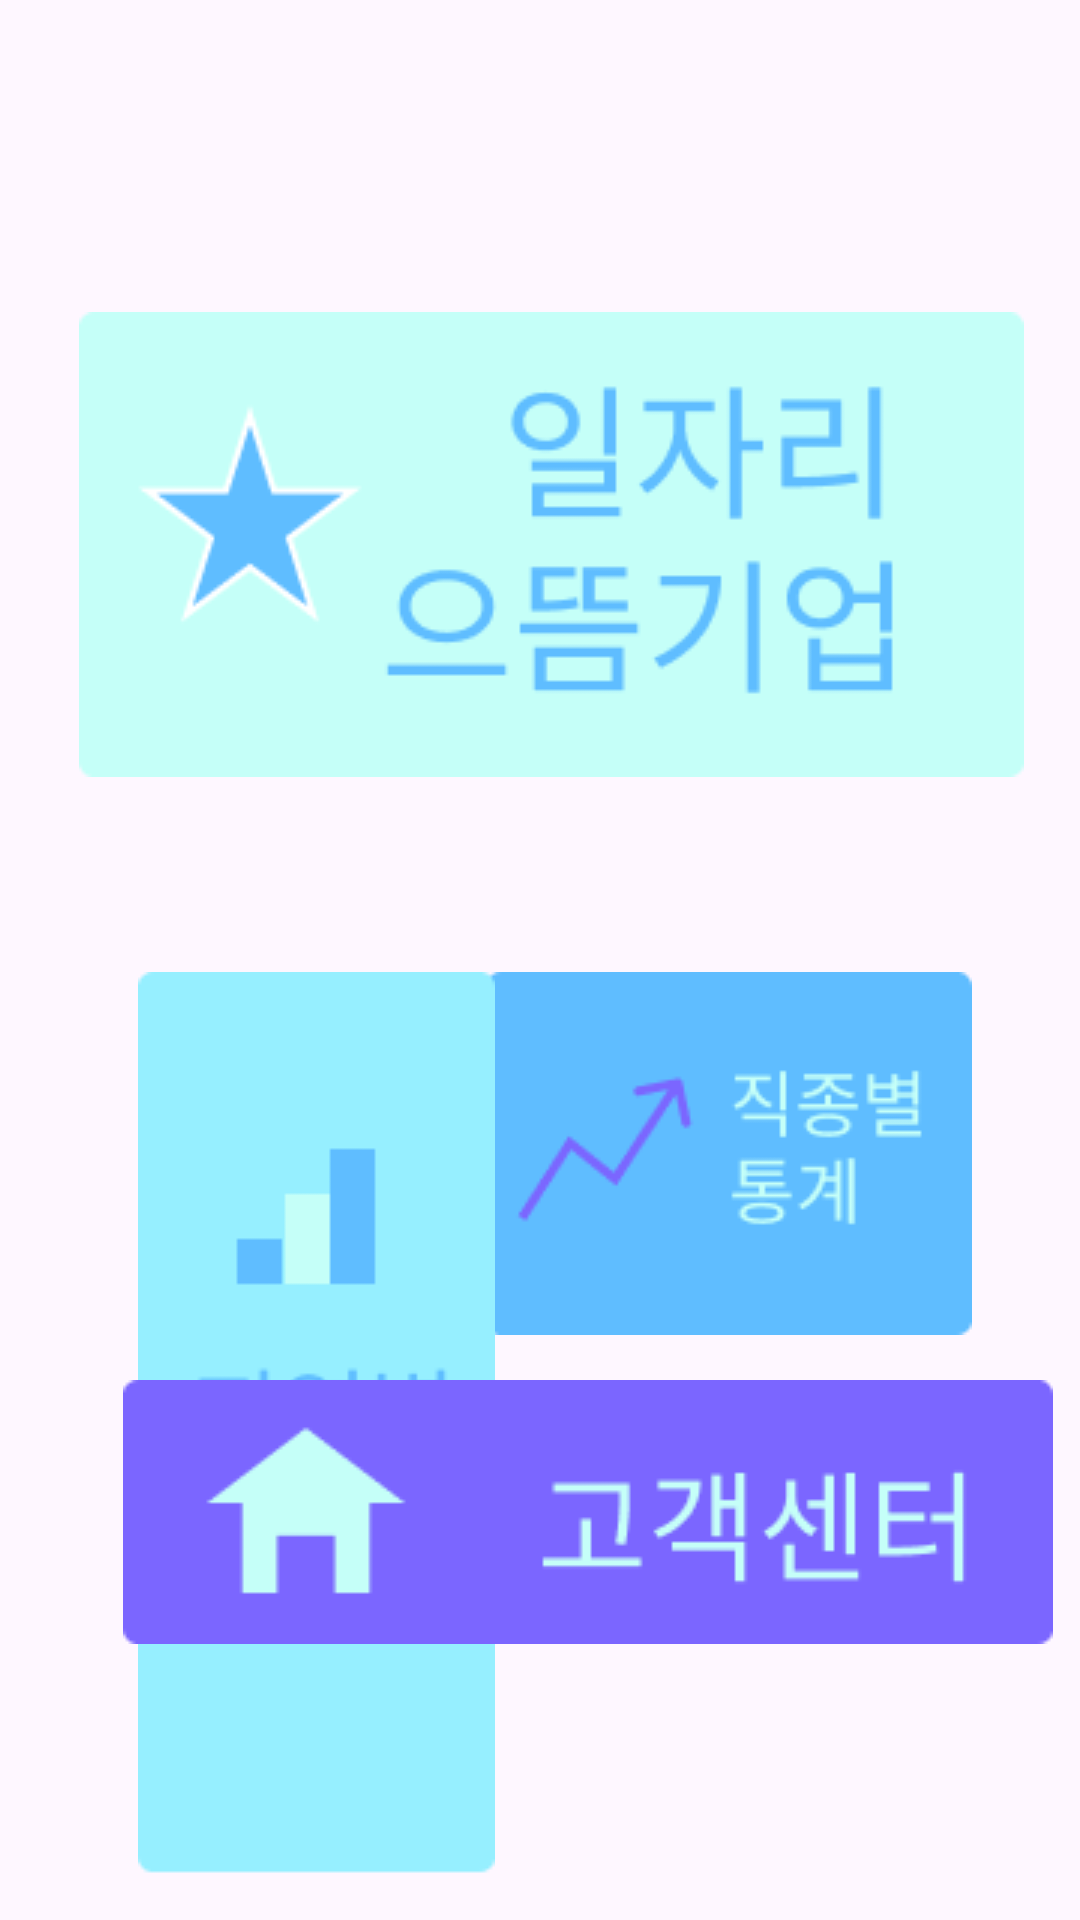

Android layout source for this screen:
<!-- AndroidManifest.xml: application theme Theme.WorkInfo -->
<!-- res/layout/activity_main.xml -->
<?xml version="1.0" encoding="utf-8"?>
<androidx.constraintlayout.widget.ConstraintLayout xmlns:android="http://schemas.android.com/apk/res/android"
    xmlns:app="http://schemas.android.com/apk/res-auto"
    xmlns:tools="http://schemas.android.com/tools"
    android:layout_width="match_parent"
    android:layout_height="match_parent"
    tools:context=".MainActivity">

    <ImageButton
        android:id="@+id/imageButton1"
        android:layout_width="wrap_content"
        android:layout_height="wrap_content"
        android:layout_marginTop="104dp"
        android:padding="0dp"
        android:src="@drawable/workshopbutton"
        app:layout_constraintEnd_toEndOf="parent"
        app:layout_constraintHorizontal_bias="0.583"
        app:layout_constraintStart_toStartOf="parent"
        app:layout_constraintTop_toTopOf="parent" />

    <ImageButton
        android:id="@+id/imageButton2"
        android:layout_width="wrap_content"
        android:layout_height="wrap_content"
        android:layout_marginTop="324dp"
        android:padding="0dp"
        android:src="@drawable/jobcategorybutton"
        app:layout_constraintEnd_toEndOf="parent"
        app:layout_constraintHorizontal_bias="0.819"
        app:layout_constraintStart_toStartOf="parent"
        app:layout_constraintTop_toTopOf="parent" />

    <ImageButton
        android:id="@+id/imageButton3"
        android:layout_width="wrap_content"
        android:layout_height="wrap_content"
        android:layout_marginTop="324dp"
        android:padding="0dp"
        android:src="@drawable/regionbutton"
        app:layout_constraintEnd_toEndOf="parent"
        app:layout_constraintHorizontal_bias="0.191"
        app:layout_constraintStart_toStartOf="parent"
        app:layout_constraintTop_toTopOf="parent" />

    <ImageButton
        android:id="@+id/imageButton4"
        android:layout_width="wrap_content"
        android:layout_height="wrap_content"
        android:layout_marginTop="460dp"
        android:padding="0dp"
        android:src="@drawable/centerbutton"
        app:layout_constraintEnd_toEndOf="parent"
        app:layout_constraintHorizontal_bias="0.817"
        app:layout_constraintStart_toStartOf="parent"
        app:layout_constraintTop_toTopOf="parent" />


</androidx.constraintlayout.widget.ConstraintLayout>
<!-- resources referenced by this layout -->
<resources>
  <!-- drawable centerbutton: png bitmap (drawable, 2426 bytes) -->
  <!-- drawable jobcategorybutton: png bitmap (drawable, 3160 bytes) -->
  <!-- drawable regionbutton: png bitmap (drawable, 2789 bytes) -->
  <!-- drawable workshopbutton: png bitmap (drawable, 6073 bytes) -->
  <style name="Theme.WorkInfo" parent="Base.Theme.WorkInfo" />
  <style name="Base.Theme.WorkInfo" parent="Theme.Material3.DayNight.NoActionBar">
          
          
      </style>
</resources>
